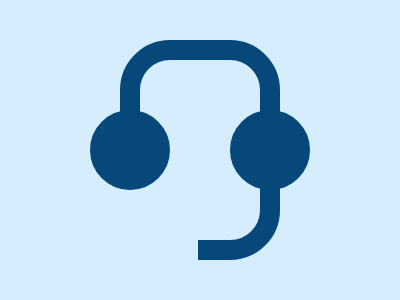

Give the HTML and CSS whose rendering is this image.

<style>
    body {
      background: #D5EDFC;
    }
    div {
      width: 120px;
      height: 180px;
      background: #D5EDFC;
      position: absolute;
      border-radius: 50px;
      border: 20px solid #06487A;
      top: 50px;
    }
    .a {
      left: 120px;
      top: 40px;
    }
    .b {
      background: #06487A;
      width: 40px;
      height: 40px;
      left: -50px;
    }
    .c {
      border: none;
      top: 90px;
      left: -62px;
    }
    .e {
      left: 120px;
      top: -20px;
    }
  </style>
  <div class='a'>
    <div class='c'></div>
    <div class='b'>
      <div class='b e'></div>
    </div>
  </div>